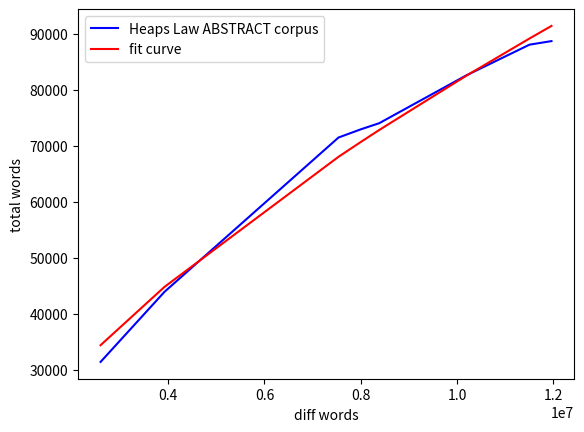

The matplotlib source for this figure:
import csv
import numpy as np
import matplotlib.pyplot as plt
from scipy.optimize import curve_fit


#novels data by additive novels
#ydata = [6543,10846,12820,17798,23415,24424,25178,25920,27279,32992,38481,52070,56737,57747]
#xdata = [58530,217231,249912,439578,747032,801825,837024,868341,923174,1404403,1714917,2480635,2950880,3120763]

#abstract data by additive folders
ydata= [31418,43929,71456,72905,74009,82530,88020,88655]
xdata= [2594425,3923079,7538908,7998797,8384148,10191409,11507223,11963851]

def func(total, k, b):
	return k*(total**b) 
plt.plot(xdata, ydata, 'b-', label='Heaps Law ABSTRACT corpus')
plt.ylabel('total words')
plt.xlabel('diff words')
popt, pcov = curve_fit(func, xdata, ydata, maxfev=1500)
plt.plot(xdata, func(xdata, *popt), 'r-', label='fit curve')
#plt.yscale('log')
#plt.xscale('log')
for num in popt:
	print(num)
	
plt.legend()
plt.show()